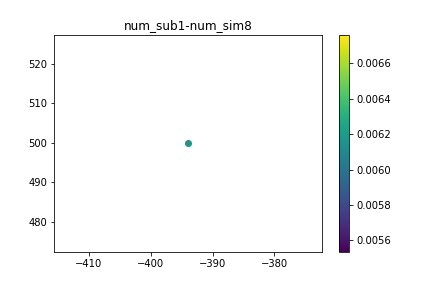

Values plotted in this chart, from the file beside it:
, time, x, y, subsidence
0, 0.0, -394, 499.9, 0.0
1, 12.0, -394, 499.9, 0.0006368
2, 24.0, -394, 499.9, 0.0003665
3, 36.0, -394, 499.9, 0.0002367
4, 48.0, -394, 499.9, 0.0007911
5, 60.0, -394, 499.9, 0.0005452
6, 72.0, -394, 499.9, 0.003694
7, 96.0, -394, 499.9, 0.00528
8, 108.0, -394, 499.9, 0.004485
9, 120.0, -394, 499.9, 0.00542
10, 132.0, -394, 499.9, 0.006148
